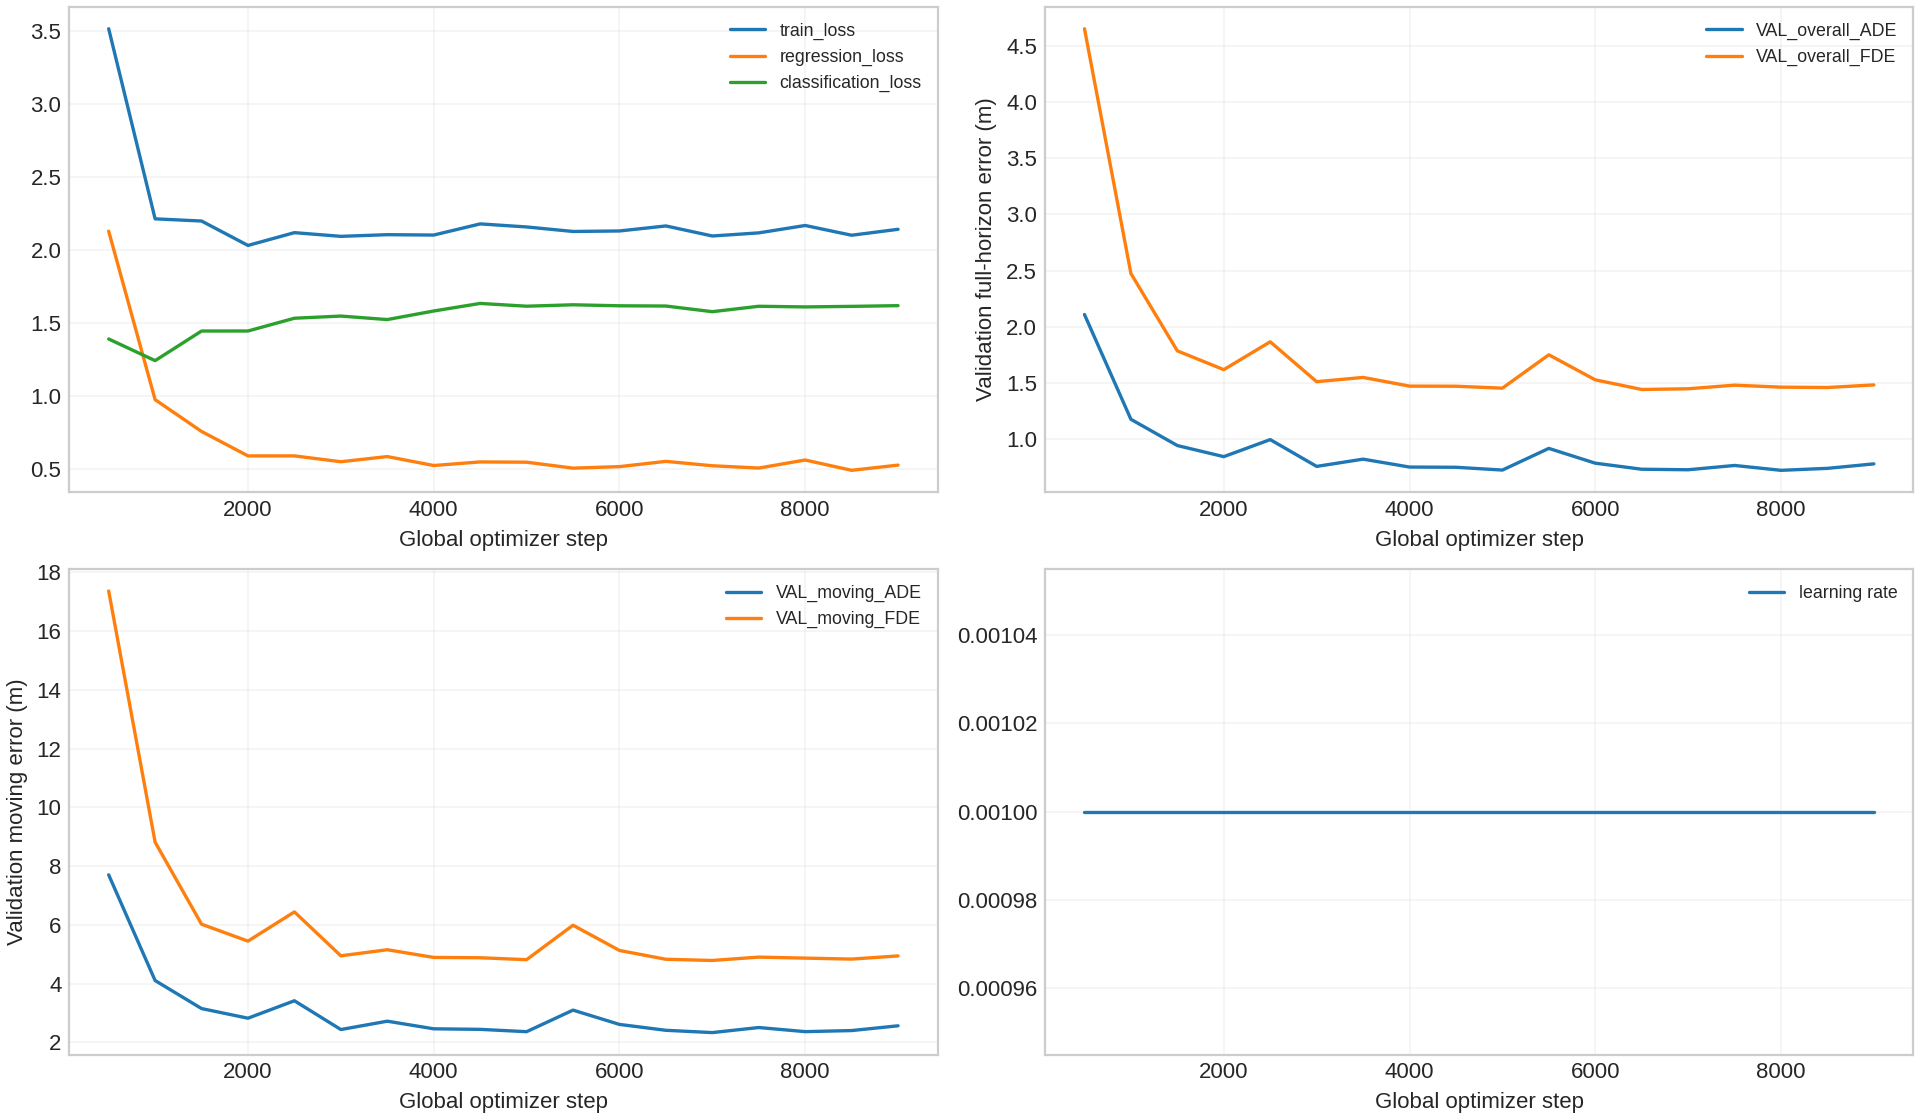

Source data for this figure (header and first rows):
global_step, phase_step, epoch, learning_rate, train_loss, regression_loss, classification_loss, VAL_overall_ADE, VAL_overall_FDE, VAL_overall_MR, VAL_moving_ADE, VAL_moving_FDE, VAL_moving_MR, VAL_stopped_ADE, VAL_stopped_FDE, VAL_stopped_MR, VAL_parked_ADE, VAL_parked_FDE, VAL_parked_MR, VAL_unknown_ADE, VAL_unknown_FDE, VAL_unknown_MR
500, 500, 0.4753, 0.001, 3.517, 2.128, 1.389, 2.11, 4.65, 0.2071, 7.705, 17.37, 0.7635, 0.4676, 0.8924, 0.08073, 0.1637, 0.2399, 0.004405, 1.837, 3.848, 0.2039
1000, 1000, 0.9506, 0.001, 2.213, 0.9726, 1.24, 1.179, 2.475, 0.199, 4.108, 8.818, 0.7278, 0.3797, 0.8728, 0.08752, 0.1402, 0.2024, 0.005556, 1.181, 2.357, 0.1695
1500, 1500, 1.426, 0.001, 2.198, 0.7545, 1.443, 0.9456, 1.787, 0.1852, 3.154, 6.025, 0.66, 0.391, 0.8925, 0.09305, 0.1463, 0.2085, 0.008374, 1.078, 2.2, 0.189
2000, 2000, 1.901, 0.001, 2.03, 0.5869, 1.444, 0.8469, 1.62, 0.182, 2.826, 5.45, 0.6605, 0.3685, 0.8792, 0.08787, 0.1264, 0.1774, 0.004524, 0.9691, 2.034, 0.176
2500, 2500, 2.376, 0.001, 2.118, 0.587, 1.531, 0.9983, 1.868, 0.2036, 3.42, 6.444, 0.7425, 0.3857, 0.8932, 0.09109, 0.1273, 0.1707, 0.004921, 1.044, 2.186, 0.2011
3000, 3000, 2.852, 0.001, 2.093, 0.5468, 1.546, 0.7603, 1.513, 0.178, 2.44, 4.949, 0.6413, 0.3867, 0.9112, 0.08966, 0.1401, 0.2032, 0.005437, 0.8993, 1.921, 0.176
3500, 3500, 3.327, 0.001, 2.104, 0.5822, 1.522, 0.8247, 1.551, 0.1853, 2.724, 5.156, 0.6725, 0.3827, 0.8908, 0.08805, 0.1302, 0.1867, 0.004842, 0.9244, 1.887, 0.1816
4000, 4000, 3.802, 0.001, 2.102, 0.5209, 1.581, 0.7544, 1.474, 0.1815, 2.465, 4.894, 0.6532, 0.3659, 0.8829, 0.09162, 0.1252, 0.1683, 0.005437, 0.8832, 1.862, 0.1853
4500, 4500, 4.278, 0.001, 2.178, 0.5455, 1.633, 0.7524, 1.473, 0.1776, 2.446, 4.883, 0.6404, 0.3832, 0.8882, 0.08787, 0.1265, 0.1718, 0.004961, 0.8673, 1.82, 0.189
5000, 5000, 4.753, 0.001, 2.157, 0.5436, 1.614, 0.7277, 1.456, 0.1709, 2.367, 4.818, 0.6169, 0.36, 0.8744, 0.08537, 0.124, 0.1727, 0.004683, 0.8441, 1.833, 0.1723
5500, 5500, 5.228, 0.001, 2.126, 0.5029, 1.623, 0.9202, 1.752, 0.1818, 3.101, 5.991, 0.6585, 0.3817, 0.9115, 0.08805, 0.1344, 0.1727, 0.004921, 0.9226, 1.902, 0.1778
6000, 6000, 5.703, 0.001, 2.13, 0.5132, 1.616, 0.7889, 1.53, 0.1946, 2.614, 5.132, 0.7028, 0.362, 0.8947, 0.09609, 0.1219, 0.163, 0.005794, 0.8835, 1.819, 0.189
6500, 6500, 6.179, 0.001, 2.164, 0.5493, 1.615, 0.7351, 1.444, 0.175, 2.414, 4.831, 0.6338, 0.3599, 0.8627, 0.08752, 0.1165, 0.1525, 0.004088, 0.8519, 1.779, 0.1741
7000, 7000, 6.654, 0.001, 2.095, 0.5192, 1.576, 0.7304, 1.45, 0.1694, 2.336, 4.791, 0.6127, 0.3804, 0.8907, 0.08627, 0.1373, 0.1765, 0.004207, 0.8298, 1.709, 0.1601
7500, 7500, 7.129, 0.001, 2.117, 0.5035, 1.613, 0.7686, 1.482, 0.1759, 2.509, 4.905, 0.6325, 0.3683, 0.8862, 0.08787, 0.1302, 0.1792, 0.005278, 0.887, 1.827, 0.189
8000, 8000, 7.605, 0.001, 2.167, 0.5586, 1.609, 0.7253, 1.464, 0.17, 2.368, 4.87, 0.6138, 0.3599, 0.8879, 0.08841, 0.1201, 0.1652, 0.003969, 0.8283, 1.776, 0.1695
8500, 8500, 8.08, 0.001, 2.1, 0.4879, 1.612, 0.7429, 1.461, 0.1808, 2.405, 4.838, 0.6551, 0.3804, 0.8719, 0.08805, 0.1293, 0.1787, 0.004723, 0.8375, 1.74, 0.176
9000, 9000, 8.555, 0.001, 2.141, 0.5237, 1.617, 0.7828, 1.484, 0.1752, 2.567, 4.946, 0.6359, 0.3637, 0.8685, 0.0843, 0.1309, 0.1722, 0.004842, 0.8801, 1.771, 0.1592
